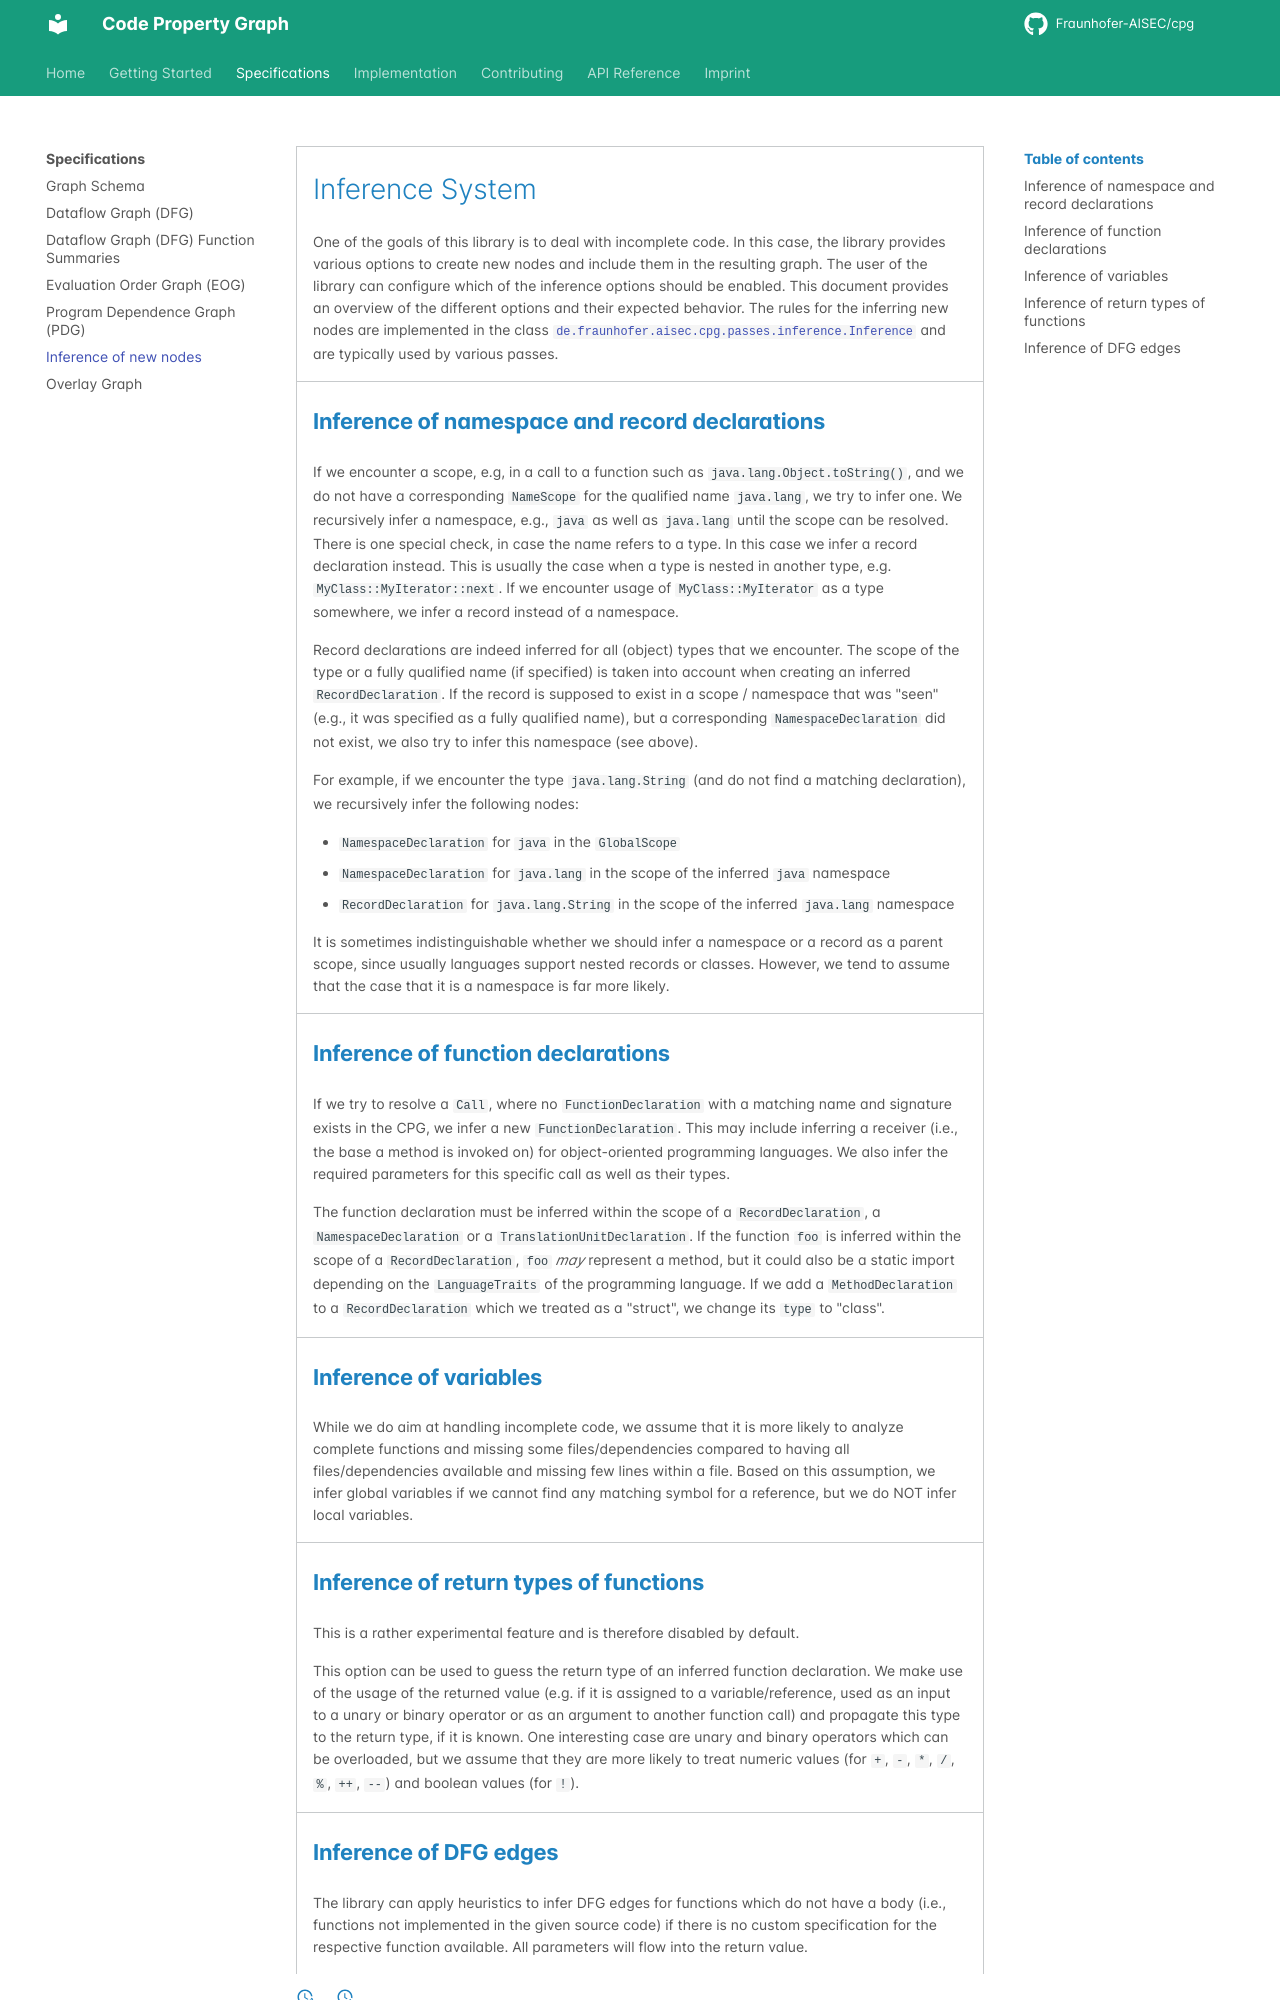

repository: Fraunhofer-AISEC/cpg · page: CPG/specs/inference/index.html · generator: mkdocs

---
title: "Inference of new nodes"
linkTitle: "Inference of new nodes"
no_list: true
weight: 1
date: 2025-01-10
description: >
    Inference of new nodes
---

# Inference System

One of the goals of this library is to deal with incomplete code. In this case,
the library provides various options to create new nodes and include them in the
resulting graph. The user of the library can configure which of the inference
options should be enabled. This document provides an overview of the different
options and their expected behavior. The rules for the inferring new nodes are
implemented in the class
[`de.fraunhofer.aisec.cpg.passes.inference.Inference`](https://fraunhofer-aisec.github.io/cpg/dokka/main/older/main/cpg-core/de.fraunhofer.aisec.cpg.passes.inference/-inference/index.html)
and are typically used by various passes.

## Inference of namespace and record declarations

If we encounter a scope, e.g, in a call to a function such as
`java.lang.Object.toString()`, and we do not have a corresponding `NameScope`
for the qualified name `java.lang`, we try to infer one. We recursively infer a
namespace, e.g., `java` as well as `java.lang` until the scope can be resolved.
There is one special check, in case the name refers to a type. In this case we
infer a record declaration instead. This is usually the case when a type is
nested in another type, e.g. `MyClass::MyIterator::next`. If we encounter usage
of `MyClass::MyIterator` as a type somewhere, we infer a record instead of a
namespace.

Record declarations are indeed inferred for all (object) types that we
encounter. The scope of the type or a fully qualified name (if specified) is
taken into account when creating an inferred `RecordDeclaration`. If the record
is supposed to exist in a scope / namespace that was "seen" (e.g., it was
specified as a fully qualified name), but a corresponding `NamespaceDeclaration`
did not exist, we also try to infer this namespace (see above). 

For example, if we encounter the type `java.lang.String` (and do not find a
matching declaration), we recursively infer the following nodes:

- `NamespaceDeclaration` for `java` in the `GlobalScope`
- `NamespaceDeclaration` for `java.lang` in the scope of the inferred `java`
  namespace
- `RecordDeclaration` for `java.lang.String` in the scope of the inferred
  `java.lang` namespace

It is sometimes indistinguishable whether we should infer a namespace or a
record as a parent scope, since usually languages support nested records or
classes. However, we tend to assume that the case that it is a namespace is far
more likely.

## Inference of function declarations

If we try to resolve a `Call`, where no `FunctionDeclaration` with a
matching name and signature exists in the CPG, we infer a new
`FunctionDeclaration`. This may include inferring a receiver (i.e., the base a
method is invoked on) for object-oriented programming languages. We also infer
the required parameters for this specific call as well as their types.

The function declaration must be inferred within the scope of a
`RecordDeclaration`, a `NamespaceDeclaration` or a `TranslationUnitDeclaration`.
If the function `foo` is inferred within the scope of a `RecordDeclaration`,
`foo` *may* represent a method, but it could also be a static import depending on
the `LanguageTraits` of the programming language. If we add a
`MethodDeclaration` to a `RecordDeclaration` which we treated as a "struct", we
change its `type` to "class".

## Inference of variables

While we do aim at handling incomplete code, we assume that it is more likely to
analyze complete functions and missing some files/dependencies compared to
having all files/dependencies available and missing few lines within a file.
Based on this assumption, we infer global variables if we cannot find any
matching symbol for a reference, but we do NOT infer local variables.
